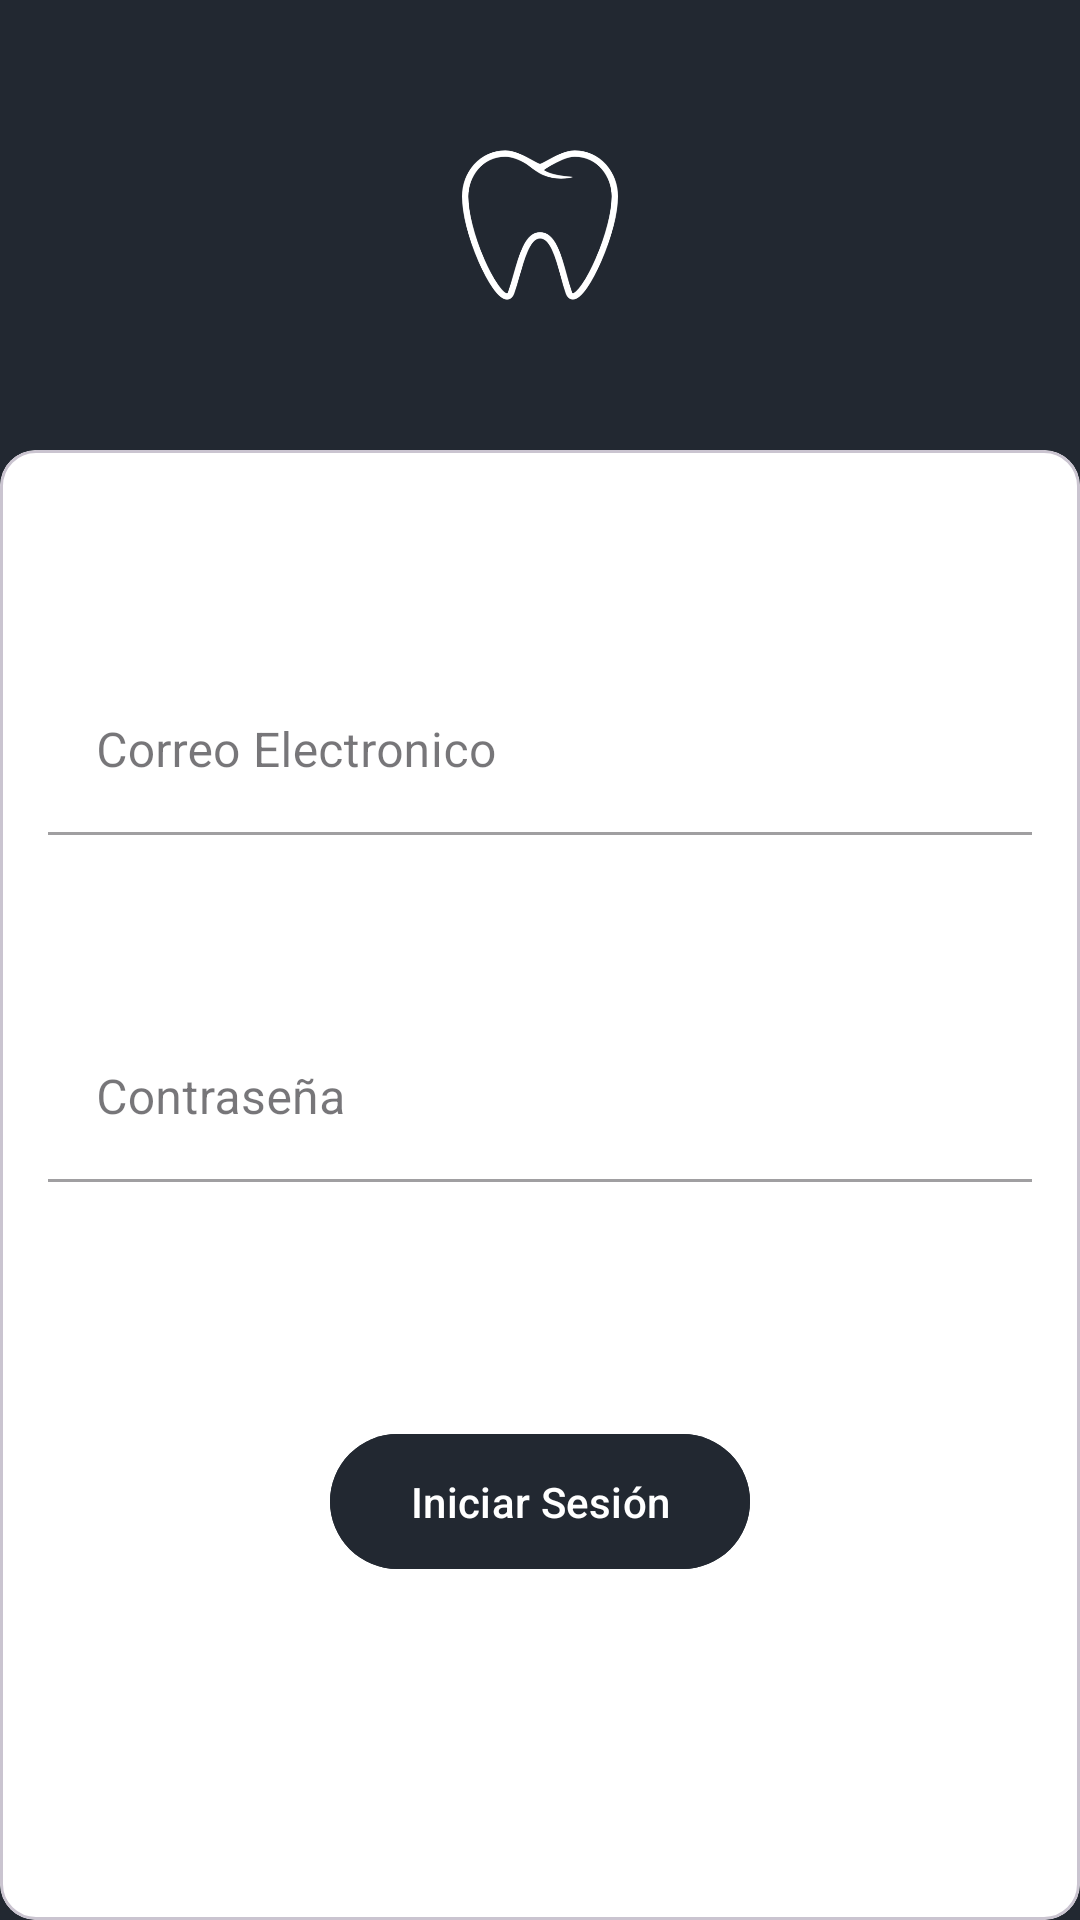

Reconstruct the res/layout file that produces this screen, plus the resources it refers to.
<!-- AndroidManifest.xml: application theme Theme.Tp2_final -->
<!-- res/layout/fragment_login.xml -->
<?xml version="1.0" encoding="utf-8"?>
<androidx.constraintlayout.widget.ConstraintLayout
    xmlns:android="http://schemas.android.com/apk/res/android"
    xmlns:app="http://schemas.android.com/apk/res-auto"
    xmlns:tools="http://schemas.android.com/tools"
    android:id="@+id/main"
    android:layout_width="match_parent"
    android:layout_height="match_parent"
    android:orientation="vertical"
    android:background="@color/light_black"
    tools:context=".ui.core.LoginFragment">

    <LinearLayout
        android:id="@+id/layoutTitleImage"
        android:layout_width="match_parent"
        android:layout_height="150dp"
        android:orientation="vertical"
        android:gravity="center"
        app:layout_constraintLeft_toLeftOf="parent"
        app:layout_constraintRight_toRightOf="parent"
        app:layout_constraintTop_toTopOf="parent">

        <ImageView
            android:id="@+id/ic_arrow_back"
            android:layout_width="52sp"
            android:layout_height="52sp"
            android:src="@mipmap/ic_logo_app_foreground"
            app:tint="@color/white" />

    </LinearLayout>

    <LinearLayout
        android:id="@+id/layoutMaterialCardViewFields"
        android:layout_width="0dp"
        android:layout_height="0dp"
        app:layout_constraintBottom_toBottomOf="parent"
        app:layout_constraintLeft_toLeftOf="parent"
        app:layout_constraintRight_toRightOf="parent"
        app:layout_constraintTop_toBottomOf="@+id/layoutTitleImage">

        <com.google.android.material.card.MaterialCardView
            android:layout_width="match_parent"
            android:layout_height="match_parent"
            android:layout_gravity="center"
            android:backgroundTint="@color/white">

            <LinearLayout
                android:layout_width="match_parent"
                android:layout_height="wrap_content"
                android:layout_gravity="center"
                android:gravity="center"
                android:layout_marginBottom="20dp"
                android:orientation="vertical">

                <com.google.android.material.textfield.TextInputLayout
                    android:id="@+id/loginLayoutEmail"
                    android:layout_width="match_parent"
                    android:layout_height="wrap_content"
                    android:layout_marginLeft="16dp"
                    android:layout_marginRight="16dp"
                    android:layout_marginBottom="30sp"
                    android:hint="@string/registerTextEmail"
                    style="@style/Widget.MaterialComponents.TextInputLayout.FilledBox">

                    <com.google.android.material.textfield.TextInputEditText
                        android:id="@+id/editTextEmail"
                        android:layout_width="match_parent"
                        android:layout_height="wrap_content"
                        android:background="@color/white"
                        android:inputType="text" />

                </com.google.android.material.textfield.TextInputLayout>

                <com.google.android.material.textfield.TextInputLayout
                    android:id="@+id/loginLayoutPassword"
                    android:layout_width="match_parent"
                    android:layout_height="wrap_content"
                    android:layout_marginLeft="16dp"
                    android:layout_marginRight="16dp"
                    android:layout_marginTop="30sp"
                    android:layout_marginBottom="30sp"
                    android:hint="@string/registerTextPassword"
                    style="@style/Widget.MaterialComponents.TextInputLayout.FilledBox">

                    <com.google.android.material.textfield.TextInputEditText
                        android:id="@+id/editTextPassword"
                        android:layout_width="match_parent"
                        android:layout_height="wrap_content"
                        android:background="@color/white"
                        android:inputType="textPassword"/>

                </com.google.android.material.textfield.TextInputLayout>

                <com.google.android.material.button.MaterialButton
                    android:id="@+id/loginBtn"
                    android:layout_width="140sp"
                    android:layout_height="wrap_content"
                    android:layout_marginTop="50sp"
                    android:backgroundTint="@color/light_black"
                    android:padding="13sp"
                    android:text="@string/loginBtn"
                    android:textColor="@color/white"
                    style="@style/Widget.Material3.Button"/>

            </LinearLayout>

        </com.google.android.material.card.MaterialCardView>

    </LinearLayout>

</androidx.constraintlayout.widget.ConstraintLayout>
<!-- resources referenced by this layout -->
<resources>
  <color name="light_black">#222831</color>
  <color name="white">#FFFFFFFF</color>
  <!-- mipmap ic_logo_app_foreground: webp bitmap (mipmap-hdpi, 3152 bytes) -->
  <string name="loginBtn">Iniciar Sesión</string>
  <string name="registerTextEmail">Correo Electronico</string>
  <string name="registerTextPassword">Contraseña</string>
  <style name="Theme.Tp2_final" parent="Base.Theme.Tp2_final" />
  <style name="Base.Theme.Tp2_final" parent="Theme.Material3.DayNight.NoActionBar">
          
          
      </style>
</resources>
